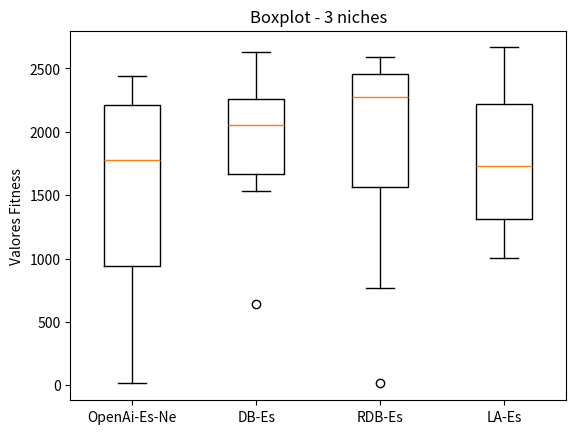

The matplotlib source for this figure:
import matplotlib.pyplot as plt

davi_3n_50g = [2626.66, 2122.09, 2185.25, 639.55, 1819.46, 1991.76, 1619.81, 2616.79, 2282.71, 1537.18]
brenda_3n_50g = [2307.02, 15.11, 14.67, 844.06, 1935.48, 1909.44, 1243.27, 2336.71, 2437.67, 1644.63]
random = [15.66  , 764.08 , 2192.59, 2586.86, 2513.57, 2267.97, 1351.68, 2289.44, 2352.87, 2489.71]
larissa_333 = [1558.69, 2323.05, 2665.83, 1912.86, 2647.51, 1607.58, 1052.73, 1231.22, 1001.41, 1861.34]


data = [brenda_3n_50g, davi_3n_50g,random, larissa_333]

fig, ax = plt.subplots()
ax.boxplot(data)

ax.set_xticklabels(['OpenAi-Es-Ne', 'DB-Es','RDB-Es', 'LA-Es'])
ax.set_ylabel('Valores Fitness')

plt.title('Boxplot - 3 niches')
#plt.figure(figsize=)
plt.savefig('halfcheetah_3_50.png')
